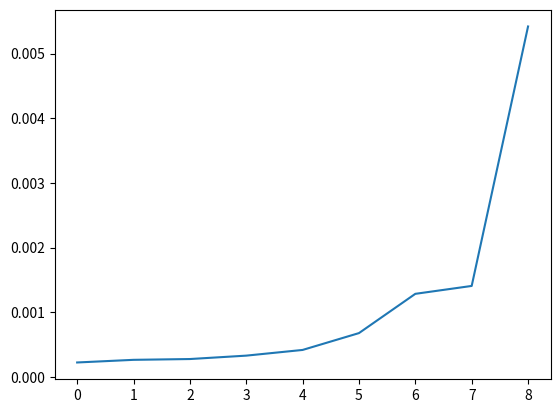

Reproduce this figure in Python.
import random
import time
import matplotlib.pyplot as plt
import numpy as np

CODE_TABLE = ['0', '1', '2', '3', '4', '5', '6', '7', '8', '9', '+', '-', '*', '/']
CHROMOSOME_LENGTH = 40
CROSSOVER_RATE = 0.7
MUTATION_RATE = 0.001
POOL_SIZE = 400
TARGET = 3866


class Chromosome():
    def __init__(self, genes, code=""):
        self.code = code
        self.fitness = None
        self.formula = None
        self.result = None
        if genes is not None:
            for gene in genes:
                self.code += str(gene)

        self.set_self_formula()
        self.set_self_result()

    def set_self_formula(self):
        split_length = len(self.code) // CHROMOSOME_LENGTH
        split_binary = [self.code[i:i + split_length] for i in range(0, len(self.code), split_length)]
        equation = ""
        for item in split_binary:
            try:
                equation += parse_to_chr(item)
            except:
                continue

        operand = ['0', '1', '2', '3', '4', '5', '6', '7', '8', '9']
        operator = ['+', '-', '*', '/']
        new_equation = ""
        nextType = operand

        for index in range(len(equation)):
            if equation[index] in nextType:
                new_equation += equation[index]
                if nextType == operand:
                    nextType = operator
                elif nextType == operator:
                    nextType = operand
        if new_equation[-1:] in operator:
            self.formula = new_equation[:-1]
        elif len(new_equation) == 0:
            self.formula = None
        else:
            self.formula = new_equation

    def set_self_result(self):
        # last_valid_character = ''
        # result = 0
        # formula = ''
        #
        # old_formula = self.formula
        # old_formula = list(old_formula)
        # new_formula = []
        # for thing in old_formula:
        #     if is_integer(thing):
        #         new_formula.append(int(thing))
        #     else:
        #         new_formula.append(thing)
        #
        # for i in new_formula:
        #     if last_valid_character == '' and is_integer(i):
        #         last_valid_character = i
        #         formula = formula + str(i)
        #         result = i
        #     elif last_valid_character == '' and not is_integer(i):
        #         continue
        #     else:
        #         if not is_integer(last_valid_character) and is_integer(i):
        #             if last_valid_character == '+':
        #                 result += i
        #             elif last_valid_character == '-':
        #                 result -= i
        #             elif last_valid_character == '*':
        #                 result *= i
        #             elif last_valid_character == '/':
        #                 if i == 0:
        #                     continue
        #                 result /= i
        #             last_valid_character = i
        #             formula = formula + str(i)
        #         elif is_integer(last_valid_character) and not is_integer(i):
        #             last_valid_character = i
        #             formula = formula + str(i)
        #
        # self.result = result

        if self.formula is not None:
            try:
                self.result = eval(self.formula)
            except Exception as e:
                # print("removing due to: ",e)
                self.result = None

    def set_self_fitness(self):
        if TARGET == self.result:
            self.fitness = 9999
        elif self.result is None:
            self.fitness = 0
        else:
            self.fitness = 1 / abs(TARGET - self.result)


def is_integer(x):
    try:
        int(x)
        return True
    except ValueError:
        return False


def parse_to_chr(binarycharacter):
    if binarycharacter == "1110" or binarycharacter == "1111":
        return None
    return CODE_TABLE[int(binarycharacter, 2)]


def parse_to_binary(stringchr):
    return str(bin(CODE_TABLE.index(stringchr))[2:].zfill(4))


def generate_population():
    pool = []
    for chrom in range(POOL_SIZE):
        genes = []
        for gene in range(CHROMOSOME_LENGTH):
            genes.append(parse_to_binary(random.choice(CODE_TABLE)))
        pool.append(Chromosome(genes))
    return pool


def breed_two_chromosomes(first, second):
    if random.uniform(0, 1) <= CROSSOVER_RATE:
        crossover = random.randrange(0, len(first.code))
        # print("Original: ",first.code)
        offspring1 = Chromosome(genes=None, code=(first.code[0: crossover] + second.code[crossover:]))
        # print("Final:    ",offspring1.code)
        return [offspring1]
    else:
        return [first, second]


        # firstList = list(first.code)
        # secondList = list(second.code)
        #
        # # Cross DNA based on probability
        # if random.uniform(0, 1) <= crossRate:
        #     point = random.randint(0, len(firstList) - 1)
        #     for i in range(point, len(firstList)):
        #         tmp = firstList[i]
        #         firstList[i] = secondList[i]
        #         secondList[i] = tmp
        #
        # first.code = "".join(firstList)
        # second.code = "".join(secondList)


def mutate(chromosome):
    chromoList = list(chromosome.code)
    for i in range(0, len(chromoList)):
        if random.uniform(0, 1) <= MUTATION_RATE:
            cellIndex = random.randint(0, len(chromoList) - 1)
            if chromoList[cellIndex] == "0":
                chromoList[cellIndex] = "1"
            elif chromoList[cellIndex] == "1":
                chromoList[cellIndex] = "0"
    chromosome.code = "".join(chromoList)
    return chromosome


def choose_parent(population):
    population_fitness = 0
    for i in population:
        population_fitness += i.fitness

    pie_size = population_fitness * random.uniform(0, 1)
    fitness = 0
    for i in population:
        fitness += i.fitness
        if fitness >= pie_size:
            # print("Selected: ",i.result)
            return i


def main():
    # Generate Population
    population = generate_population()

    # Check for solution
    generation = 0
    solution_found = False

    # Initiate Data for visuals
    generation_fitnesses = []

    while (not solution_found):
        # Test Population: formula, result, fitness
        for chromosome in population:
            chromosome.set_self_formula()
            chromosome.set_self_result()
            chromosome.set_self_fitness()
            # print(chromosome.result)

            # Kill weaklings?
        # for i in range(0,len(population)-2,-1):
        #     if population[i].result==None or population[i].formula==None:
        #         population.remove(population[i])

        # Find best Chromosome and show info
        bestChromosome = population[0]
        for chromosome in population:
            if chromosome.fitness > bestChromosome.fitness:
                bestChromosome = chromosome

        # TODO: Calculate and display normalised generation fitness
        total_population_fitness = 0
        for i in population:
            total_population_fitness += i.fitness
        avg_fitness = total_population_fitness / len(population)

        # Visuals Data
        generation_fitnesses.append(avg_fitness)

        print("Generation: ", generation)
        print("Average generation fitness: ", avg_fitness)
        print('Target Number: ' + str(TARGET))
        print("Best Chromosome: ", bestChromosome.formula, " = ", bestChromosome.result)
        print("")

        if bestChromosome.result == TARGET:
            solution_found = True
            print("SUCCESS!!")
            break

        # Breed new generation
        new_population = []
        while len(new_population) < POOL_SIZE:

            parent1 = choose_parent(population)
            parent2 = choose_parent(population)

            while parent2.result == parent1.result:
                parent2 = choose_parent(population)

            # print("parent1: ",parent1.result)
            # print("parent2: ",parent2.result)

            childs = breed_two_chromosomes(parent1, parent2)
            for child in childs:
                child = mutate(child)
                new_population.append(child)

        # print([thing.result for thing in population])

        population = new_population
        # random.shuffle(population)
        generation += 1
        # time.sleep(1.5)

    x = np.arange(0, len(generation_fitnesses)-1)
    print("x: ", x)
    print("y: ", generation_fitnesses)

    plt.figure(1)
    plt.subplot(111)
    plt.plot(x, generation_fitnesses[:-1])
    plt.show()


main()
